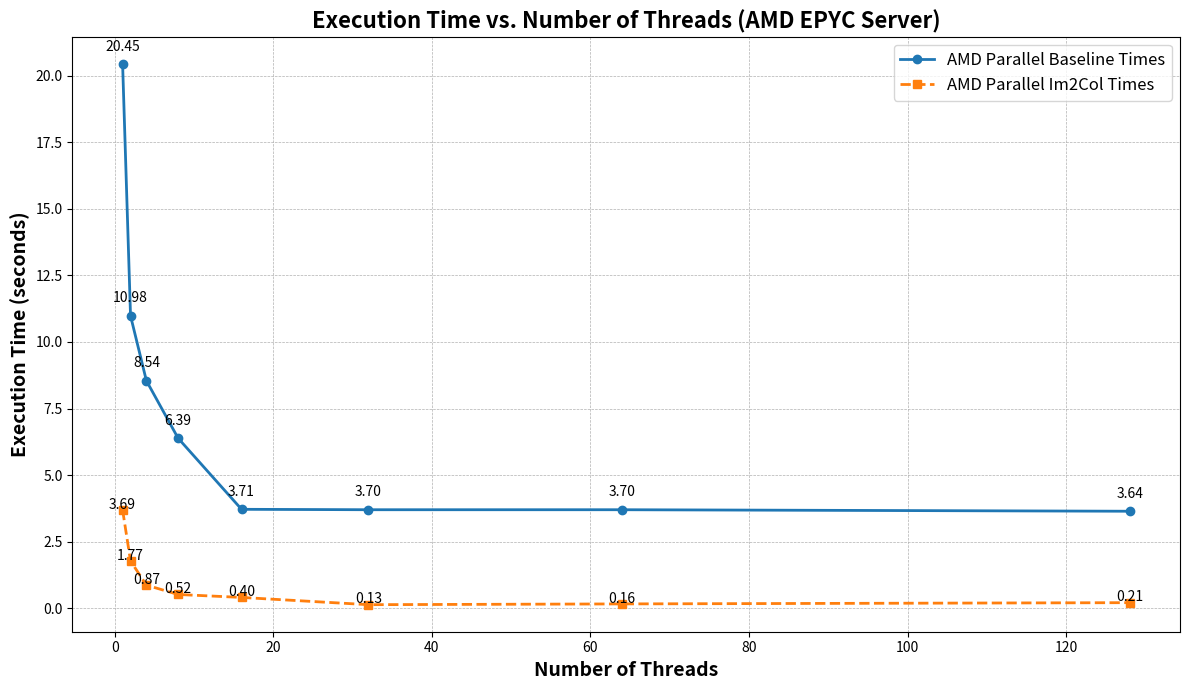
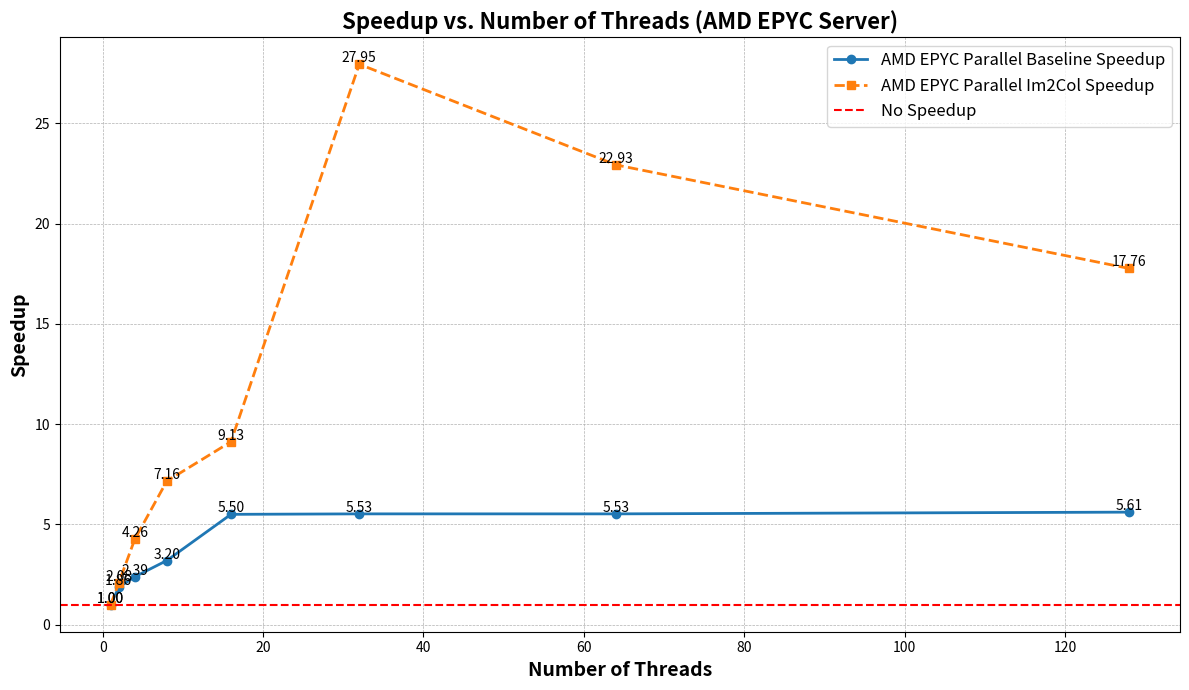

Write the Python code that produced these figures, in order.
import matplotlib.pyplot as plt

# Data for AMD EPYC server
amd_epyc_cores = [1, 2, 4, 8, 16, 32, 64, 128]
amd_epyc_serial_times = [20.4469, 10.9835, 8.54488, 6.38514, 3.71425, 3.69849, 3.69846, 3.64171]
amd_epyc_parallel_times = [3.68936, 1.77482, 0.866098, 0.515158, 0.404307, 0.132018, 0.160907, 0.207677]

# Calculate speedup for parallel execution
amd_epyc_parallel_speedup = [amd_epyc_parallel_times[0] / t for t in amd_epyc_parallel_times]
amd_epyc_serial_speedup = [amd_epyc_serial_times[0] / t for t in amd_epyc_serial_times]

# Function to add non-overlapping data labels
def add_labels(x, y, offset=0.02):
    for i in range(len(x)):
        plt.text(
            x[i], y[i] + offset, f'{y[i]:.2f}', ha='center', fontsize=10, color="black"
        )

# Visualization: Execution Times
plt.figure(figsize=(12, 7))
plt.plot(amd_epyc_cores, amd_epyc_serial_times, label="AMD Parallel Baseline Times", marker='o', linestyle='-', linewidth=2)
plt.plot(amd_epyc_cores, amd_epyc_parallel_times, label="AMD Parallel Im2Col Times", marker='s', linestyle='--', linewidth=2)

# Add labels to points with slight offsets
add_labels(amd_epyc_cores, amd_epyc_serial_times, offset=0.5)
add_labels(amd_epyc_cores, amd_epyc_parallel_times, offset=0.05)

# Add labels and improve visualization
plt.xlabel("Number of Threads", fontsize=14, fontweight='bold')
plt.ylabel("Execution Time (seconds)", fontsize=14, fontweight='bold')
plt.title("Execution Time vs. Number of Threads (AMD EPYC Server)", fontsize=16, fontweight='bold')
plt.legend(fontsize=12)
plt.grid(which='both', linestyle='--', linewidth=0.5)
plt.tight_layout()
plt.savefig("amd_epyc_execution_times_normal.png")
plt.show()

# Visualization: Speedup
plt.figure(figsize=(12, 7))
plt.plot(amd_epyc_cores, amd_epyc_serial_speedup, label="AMD EPYC Parallel Baseline Speedup", marker='o', linestyle='-', linewidth=2)
plt.plot(amd_epyc_cores, amd_epyc_parallel_speedup, label="AMD EPYC Parallel Im2Col Speedup", marker='s', linestyle='--', linewidth=2)
plt.axhline(y=1, color='r', linestyle='--', label="No Speedup")

# Add labels to points with slight offsets
add_labels(amd_epyc_cores, amd_epyc_serial_speedup, offset=0.1)
add_labels(amd_epyc_cores, amd_epyc_parallel_speedup, offset=0.1)

# Add labels and improve visualization
plt.xlabel("Number of Threads", fontsize=14, fontweight='bold')
plt.ylabel("Speedup", fontsize=14, fontweight='bold')
plt.title("Speedup vs. Number of Threads (AMD EPYC Server)", fontsize=16, fontweight='bold')
plt.legend(fontsize=12)
plt.grid(which='both', linestyle='--', linewidth=0.5)
plt.tight_layout()
plt.savefig("amd_epyc_speedup_normal.png")
plt.show()
